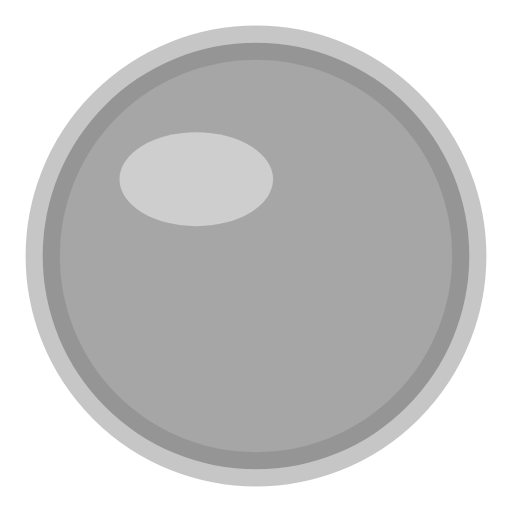
t = 0.00 s
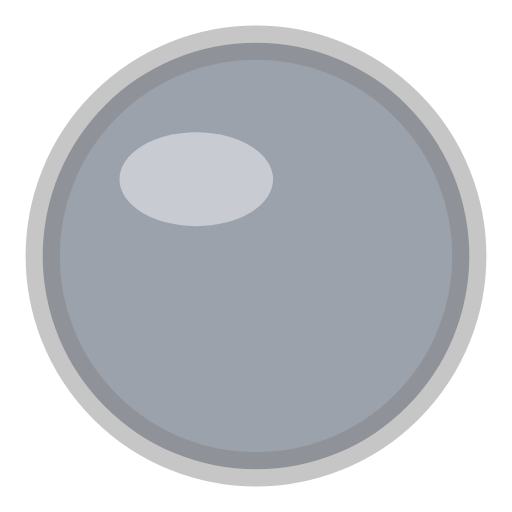
t = 0.44 s
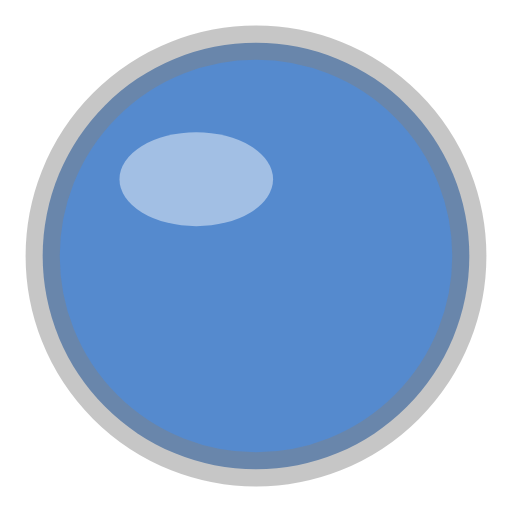
t = 1.31 s
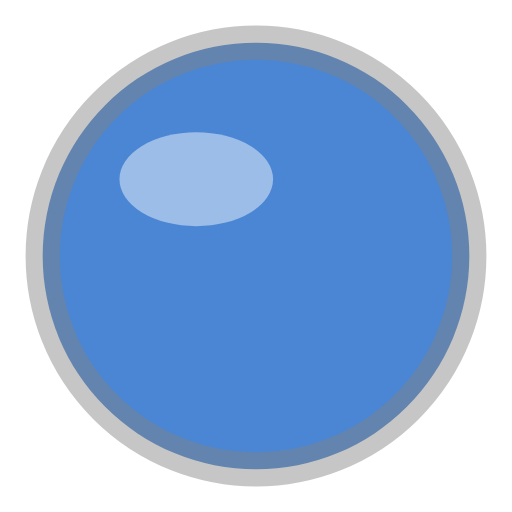
t = 1.75 s
t = 2.19 s: frame unchanged from t = 1.31 s, image omitted
t = 3.06 s: frame unchanged from t = 0.44 s, image omitted

The animated SVG that drew these frames (rendered in a browser with its animation timeline set to each time). Animation: 1 SMIL element (animate=1); one cycle of 3.50 s, repeats indefinitely.

<svg xmlns="http://www.w3.org/2000/svg" width="12" height="12" viewBox="0 0 12 12">
  <!-- Punkt_blau_blinkend -->
  <circle cx="6" cy="6" r="5" fill="#A6A6A6" stroke="#808080" stroke-opacity="0.45" stroke-width="0.8"><animate attributeName="fill" values="#A6A6A6;#4A86D4;#A6A6A6" keyTimes="0;0.5;1" calcMode="spline" keySplines="0.45 0 0.55 1;0.45 0 0.55 1" dur="3.5s" repeatCount="indefinite"/></circle>
  <ellipse cx="4.6" cy="4.2" rx="1.8" ry="1.1" fill="#FFFFFF" opacity="0.45"/>
</svg>
